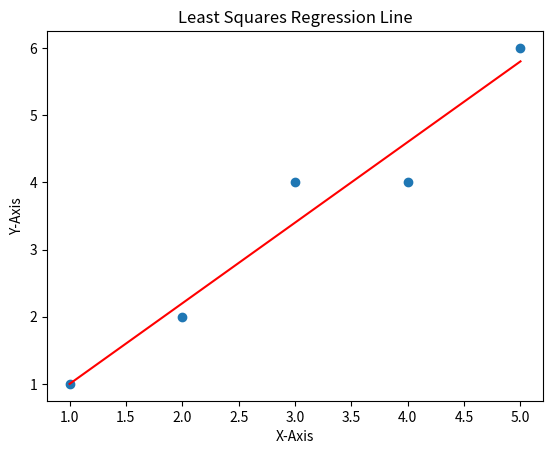

The matplotlib source for this figure:
''' Lab 10 - Exercise 03 '''

from matplotlib import pyplot as plt
import numpy as np

x = np.array([1, 2, 3, 4, 5])
y = np.array([1, 2, 4, 4, 6])

m = ((np.mean(x*y)) - (np.mean(x) * np.mean(y))) / ((np.mean(x**2)) - (np.mean(x)**2))
b = np.mean(y) - (m * np.mean(x))
y1 = (b + (m * x))

plt.plot(x, y1, color='r')
plt.scatter(x, y)
plt.title("Least Squares Regression Line")
plt.xlabel("X-Axis")
plt.ylabel("Y-Axis")
plt.show()

